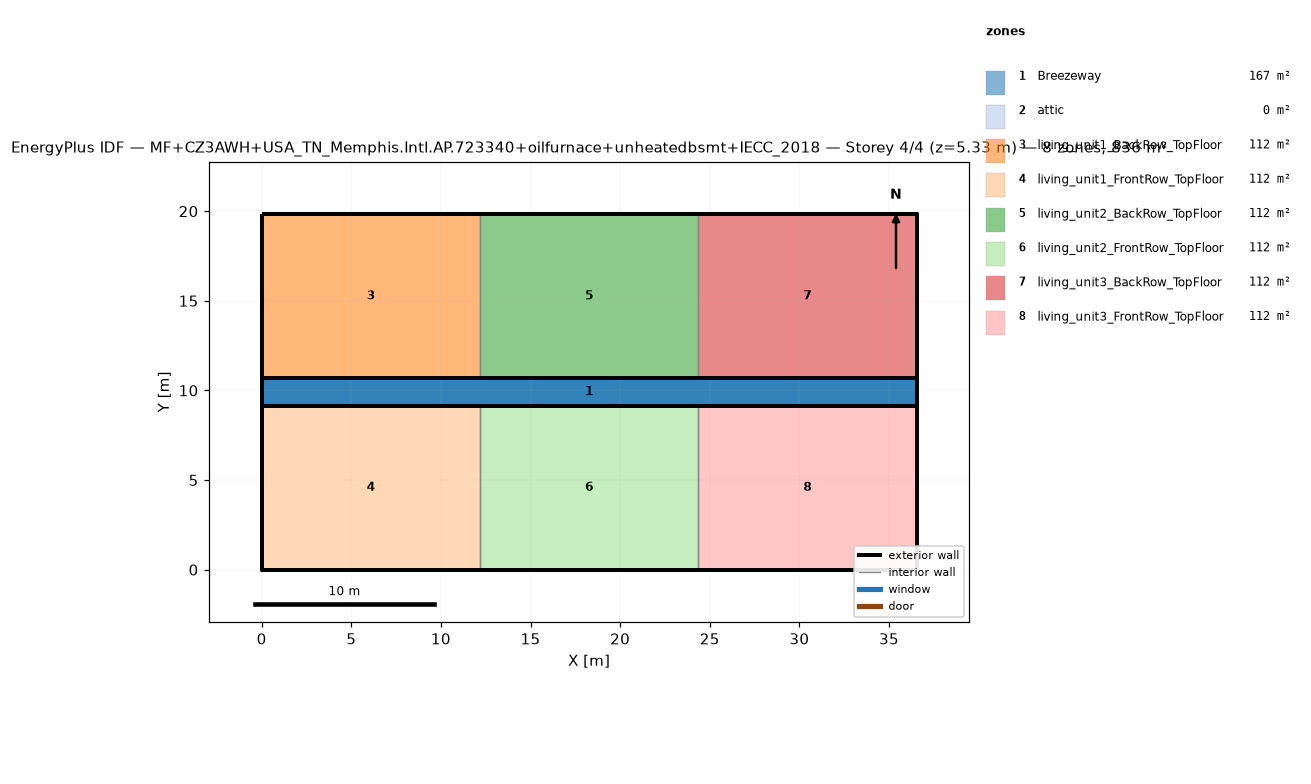
=== STOREY PLAN SPEC (per zone: floor XY polygon, exterior-wall plan segments, windows/doors) ===
zone 1: Breezeway  (167.0 m²)
  floor: (36.54, 9.16) (0.00, 9.16) (0.00, 10.68) (36.54, 10.68)
  floor: (36.54, 9.16) (0.00, 9.16) (0.00, 10.68) (36.54, 10.68)
  floor: (36.54, 9.16) (0.00, 9.16) (0.00, 10.68) (36.54, 10.68)
zone 2: attic  (0.0 m²)
  exterior wall: (36.54, 0.00) – (36.54, 19.84) – (36.54, 9.92)  [29.8 m]
  exterior wall: (0.00, 19.84) – (0.00, 0.00) – (0.00, 9.92)  [29.8 m]
zone 3: living_unit1_BackRow_TopFloor  (111.5 m²)
  floor: (12.18, 10.68) (0.00, 10.68) (0.00, 19.84) (12.18, 19.84)
  exterior wall: (12.18, 19.84) – (0.00, 19.84)  [12.2 m]
  exterior wall: (0.00, 19.84) – (0.00, 10.68)  [9.2 m]
  exterior wall: (0.00, 10.68) – (12.18, 10.68)  [12.2 m]
  interior walls: 1
zone 4: living_unit1_FrontRow_TopFloor  (111.5 m²)
  floor: (12.18, 0.00) (0.00, 0.00) (0.00, 9.16) (12.18, 9.16)
  exterior wall: (0.00, 0.00) – (12.18, 0.00)  [12.2 m]
  exterior wall: (0.00, 9.16) – (0.00, 0.00)  [9.2 m]
  exterior wall: (12.18, 9.16) – (0.00, 9.16)  [12.2 m]
  interior walls: 1
zone 5: living_unit2_BackRow_TopFloor  (111.5 m²)
  floor: (24.36, 10.68) (12.18, 10.68) (12.18, 19.84) (24.36, 19.84)
  exterior wall: (12.18, 10.68) – (24.36, 10.68)  [12.2 m]
  exterior wall: (24.36, 19.84) – (12.18, 19.84)  [12.2 m]
  interior walls: 2
zone 6: living_unit2_FrontRow_TopFloor  (111.5 m²)
  floor: (24.36, 0.00) (12.18, 0.00) (12.18, 9.16) (24.36, 9.16)
  exterior wall: (12.18, 0.00) – (24.36, 0.00)  [12.2 m]
  exterior wall: (24.36, 9.16) – (12.18, 9.16)  [12.2 m]
  interior walls: 2
zone 7: living_unit3_BackRow_TopFloor  (111.5 m²)
  floor: (36.54, 10.68) (24.36, 10.68) (24.36, 19.84) (36.54, 19.84)
  exterior wall: (36.54, 10.68) – (36.54, 19.84)  [9.2 m]
  exterior wall: (36.54, 19.84) – (24.36, 19.84)  [12.2 m]
  exterior wall: (24.36, 10.68) – (36.54, 10.68)  [12.2 m]
  interior walls: 1
zone 8: living_unit3_FrontRow_TopFloor  (111.5 m²)
  floor: (36.54, 0.00) (24.36, 0.00) (24.36, 9.16) (36.54, 9.16)
  exterior wall: (24.36, 0.00) – (36.54, 0.00)  [12.2 m]
  exterior wall: (36.54, 0.00) – (36.54, 9.16)  [9.2 m]
  exterior wall: (36.54, 9.16) – (24.36, 9.16)  [12.2 m]
  interior walls: 1

=== DERIVED (storey summary) ===
Building: MF+CZ3AWH+USA_TN_Memphis.Intl.AP.723340+oilfurnace+unheatedbsmt+IECC_2018
Storey: 4 of 4  (floor level z = 5.33 m)
Storey gross floor area: 836.2 m²
Zones on this storey: 8
  - Breezeway: floor 167.0 m²
  - attic: floor 0.0 m²; exterior wall 59.5 m (81.9 m²); WWR 0.0%
  - living_unit1_BackRow_TopFloor: floor 111.5 m²; exterior wall 33.5 m (86.9 m²); WWR 0.0%
  - living_unit1_FrontRow_TopFloor: floor 111.5 m²; exterior wall 33.5 m (86.9 m²); WWR 0.0%
  - living_unit2_BackRow_TopFloor: floor 111.5 m²; exterior wall 24.4 m (63.1 m²); WWR 0.0%
  - living_unit2_FrontRow_TopFloor: floor 111.5 m²; exterior wall 24.4 m (63.1 m²); WWR 0.0%
  - living_unit3_BackRow_TopFloor: floor 111.5 m²; exterior wall 33.5 m (86.9 m²); WWR 0.0%
  - living_unit3_FrontRow_TopFloor: floor 111.5 m²; exterior wall 33.5 m (86.9 m²); WWR 0.0%
Zone adjacency (shared interzone walls):
  - living_unit1_BackRow_TopFloor ↔ living_unit2_BackRow_TopFloor
  - living_unit1_FrontRow_TopFloor ↔ living_unit2_FrontRow_TopFloor
  - living_unit2_BackRow_TopFloor ↔ living_unit3_BackRow_TopFloor
  - living_unit2_FrontRow_TopFloor ↔ living_unit3_FrontRow_TopFloor